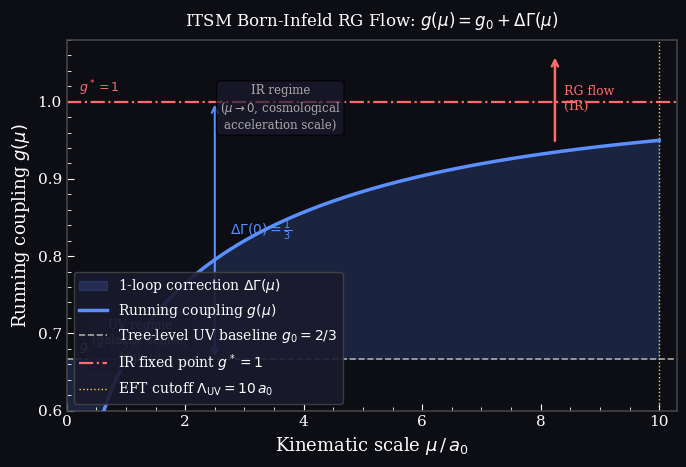

The matplotlib source for this figure: (Note: this script raises an exception after producing the figure.)
"""
itsm_running_coupling.py
------------------------
Publication figure: Running BTFR coupling g(mu) vs kinematic scale mu/a0.

Shows the 1-loop Born-Infeld RG flow from the UV tree-level baseline
g0 = 2/3 to the IR fixed point g* = 1, with the Delta-Gamma = 1/3
one-loop correction shaded.

Output: Assets/Figures/itsm_running_coupling.png
"""

import numpy as np
import matplotlib
matplotlib.use("Agg")
import matplotlib.pyplot as plt
import matplotlib.patches as mpatches
from pathlib import Path

# ── Style ────────────────────────────────────────────────────────────────────
plt.rcParams.update({
    "font.family": "serif",
    "font.size": 11,
    "axes.linewidth": 1.2,
    "axes.labelsize": 13,
    "xtick.direction": "in",
    "ytick.direction": "in",
    "xtick.major.size": 5,
    "ytick.major.size": 5,
    "xtick.minor.size": 3,
    "ytick.minor.size": 3,
    "xtick.minor.visible": True,
    "ytick.minor.visible": True,
    "legend.framealpha": 0.9,
    "legend.fontsize": 10,
    "text.usetex": False,
})

# ── ITSM RG parameters ───────────────────────────────────────────────────────
g0        = 2.0 / 3.0          # tree-level UV coupling
g_star    = 1.0                 # IR fixed point
Lambda_UV = 10.0                # EFT cutoff in units of a0

# Callan-Symanzik running coupling from the 1-loop regulated integral
#   g(mu) = g0 + Delta_Gamma(mu)
#   Delta_Gamma(mu) = (1/3) * [1 - ln(1 + Lambda_UV^2/mu^2)
#                                  / ln(1 + Lambda_UV^2/a0^2)]
# where mu is in units of a0 (so a0 = 1).

mu_over_a0 = np.linspace(0.01, Lambda_UV, 2000)   # mu / a0

ln_denom = np.log(1.0 + Lambda_UV**2)              # = ln(1 + Lambda^2/a0^2)

def Delta_Gamma(mu):
    return (1.0 / 3.0) * (1.0 - np.log(1.0 + Lambda_UV**2 / mu**2) / ln_denom)

g_mu = g0 + Delta_Gamma(mu_over_a0)

# ── Figure ───────────────────────────────────────────────────────────────────
fig, ax = plt.subplots(figsize=(7.0, 4.8))
fig.patch.set_facecolor("#0d0d14")
ax.set_facecolor("#0d0d14")

# Shaded corridor between g0 and g_star
ax.fill_between(mu_over_a0, g0, g_mu,
                color="#5b8fff", alpha=0.18, zorder=1,
                label=r"1-loop correction $\Delta\Gamma(\mu)$")

# Running coupling curve
ax.plot(mu_over_a0, g_mu,
        color="#5b8fff", lw=2.5, zorder=3,
        label=r"Running coupling $g(\mu)$")

# UV baseline
ax.axhline(g0, color="#aaaaaa", lw=1.2, ls="--", zorder=2,
           label=r"Tree-level UV baseline $g_0 = 2/3$")

# IR fixed point
ax.axhline(g_star, color="#ff6b6b", lw=1.6, ls="-.", zorder=2,
           label=r"IR fixed point $g^* = 1$")

# UV cutoff vertical
ax.axvline(Lambda_UV, color="#ffcc55", lw=1.0, ls=":", zorder=2,
           label=r"EFT cutoff $\Lambda_{\rm UV} = 10\,a_0$")

# Annotation arrow: flow direction
ax.annotate("",
            xy=(0.8, 0.96), xycoords="axes fraction",
            xytext=(0.8, 0.72), textcoords="axes fraction",
            arrowprops=dict(arrowstyle="->", color="#ff6b6b", lw=1.8))
ax.text(0.815, 0.84, "RG flow\n(IR)", transform=ax.transAxes,
        color="#ff6b6b", fontsize=9, va="center")

# Delta Gamma bracket
mu_mid = Lambda_UV * 0.25
g_mid  = g0 + Delta_Gamma(mu_mid)
ax.annotate("",
            xy=(mu_mid, g_star), xytext=(mu_mid, g0),
            arrowprops=dict(arrowstyle="<->", color="#5b8fff", lw=1.5))
ax.text(mu_mid + 0.25, (g0 + g_star) / 2,
        r"$\Delta\Gamma(0) = \frac{1}{3}$",
        color="#5b8fff", fontsize=10, va="center")

# Key value annotations
ax.text(0.02, g0 + 0.012, r"$g_0 = 2/3 \approx 0.667$",
        color="#cccccc", fontsize=9, transform=ax.get_yaxis_transform())
ax.text(0.02, g_star + 0.012, r"$g^* = 1$",
        color="#ff6b6b", fontsize=9, transform=ax.get_yaxis_transform())

# Regime labels
ax.text(0.12, 0.12, "UV regime\n(galactic scales,\nhigh $\\mu$)",
        transform=ax.transAxes, color="#aaaaaa", fontsize=8.5,
        ha="center", va="bottom",
        bbox=dict(boxstyle="round,pad=0.3", facecolor="#1a1a2e", alpha=0.7))
ax.text(0.35, 0.88, "IR regime\n($\\mu \\to 0$, cosmological\nacceleration scale)",
        transform=ax.transAxes, color="#aaaaaa", fontsize=8.5,
        ha="center", va="top",
        bbox=dict(boxstyle="round,pad=0.3", facecolor="#1a1a2e", alpha=0.7))

# Axes
ax.set_xlim(0.0, Lambda_UV + 0.3)
ax.set_ylim(0.60, 1.08)
ax.set_xlabel(r"Kinematic scale $\mu\,/\,a_0$", color="white")
ax.set_ylabel(r"Running coupling $g(\mu)$", color="white")
ax.tick_params(colors="white", which="both")
for spine in ax.spines.values():
    spine.set_edgecolor("#444444")

# Title
ax.set_title(
    r"ITSM Born-Infeld RG Flow: $g(\mu) = g_0 + \Delta\Gamma(\mu)$",
    color="white", fontsize=12, pad=10)

# Legend
legend = ax.legend(loc="lower left", facecolor="#1a1a2e",
                   edgecolor="#444444", labelcolor="white")

plt.tight_layout()

# ── Save ─────────────────────────────────────────────────────────────────────
out = Path(__file__).parent.parent / "Assets" / "Figures" / "itsm_running_coupling.png"
out.parent.mkdir(parents=True, exist_ok=True)
fig.savefig(out, dpi=300, bbox_inches="tight", facecolor=fig.get_facecolor())
print(f"Saved: {out}")
